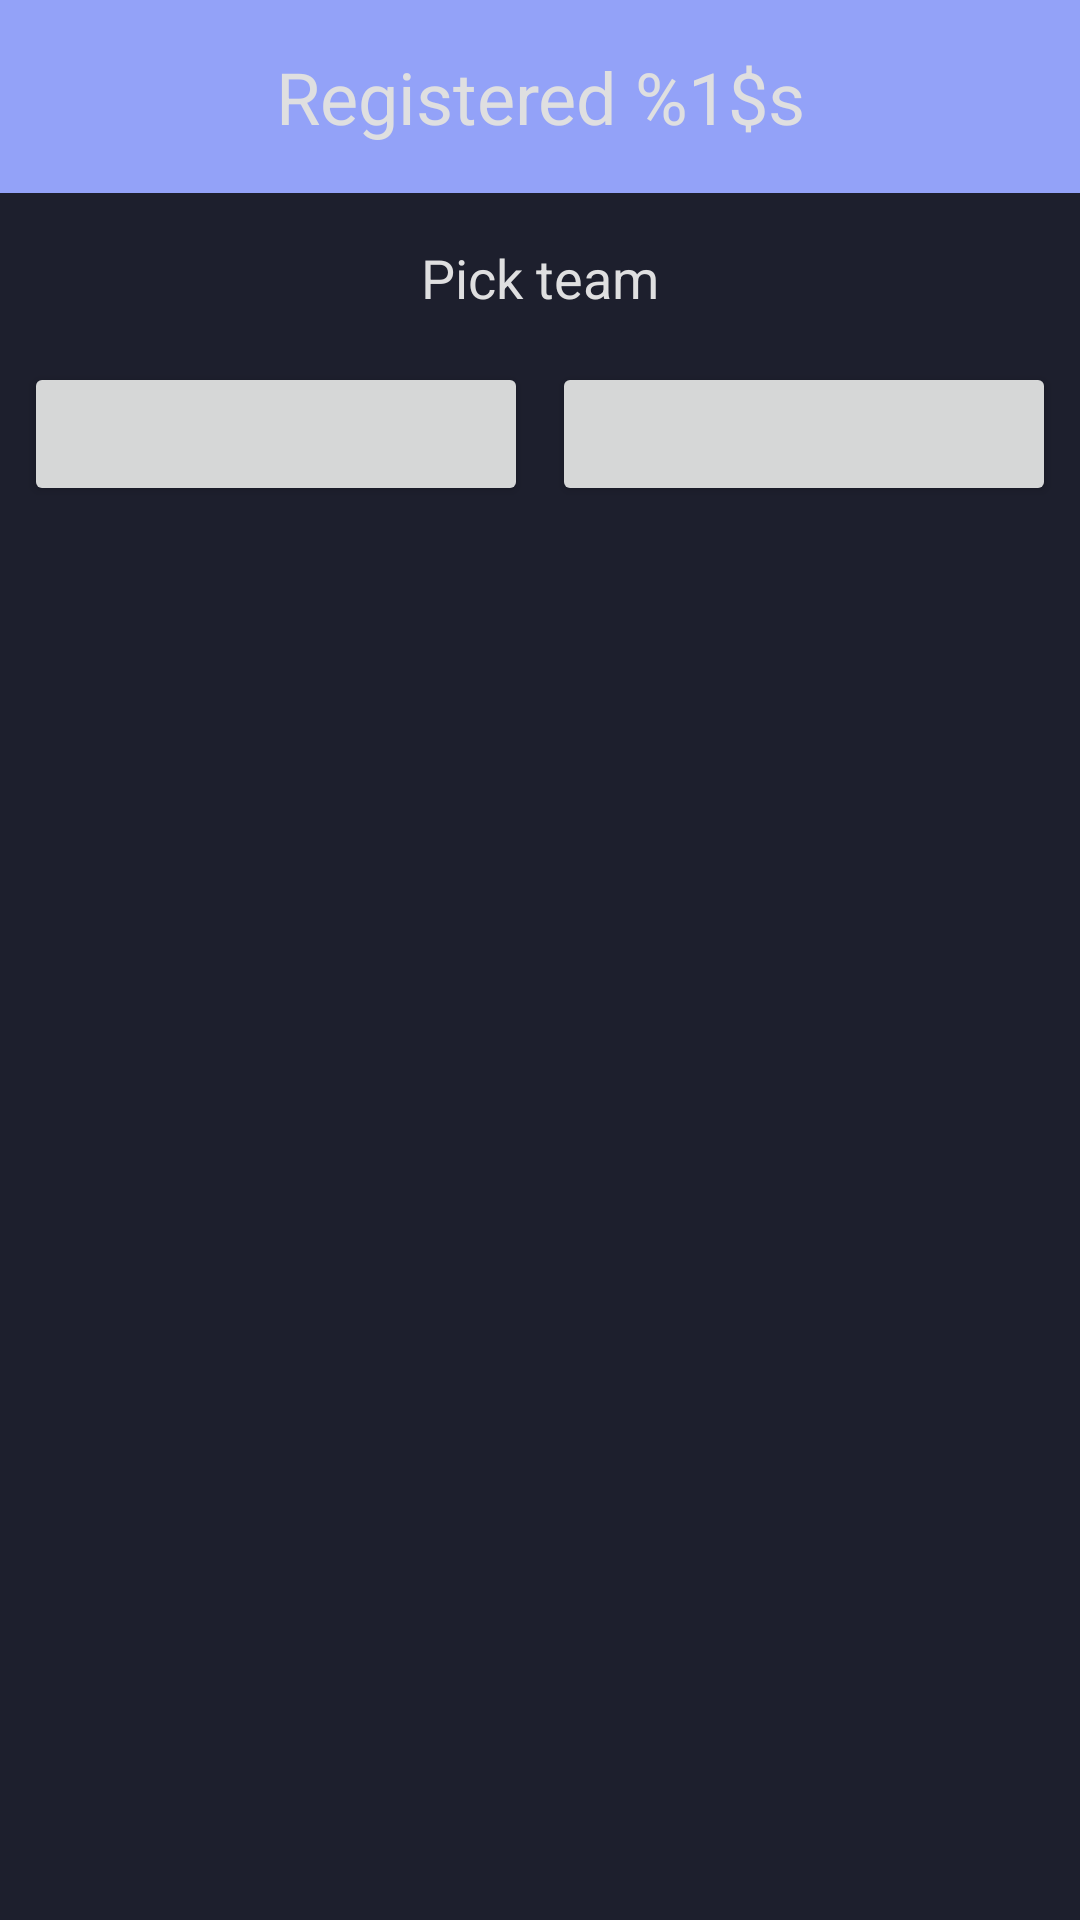

The Android layout XML behind this screen, and the referenced resources:
<!-- AndroidManifest.xml: application theme Theme.Wearables -->
<!-- res/layout/dialog_fragment_select_team.xml -->
<?xml version="1.0" encoding="utf-8"?>
<androidx.constraintlayout.widget.ConstraintLayout
    xmlns:android="http://schemas.android.com/apk/res/android"
    xmlns:app="http://schemas.android.com/apk/res-auto"
    xmlns:tools="http://schemas.android.com/tools"
    tools:context=".ui.dialogs.SelectTeamDialogFragment"
    android:layout_height="match_parent"
    android:layout_width="match_parent">

    <TextView
        android:id="@+id/register_action_title_tv"
        android:layout_width="0dp"
        android:layout_height="wrap_content"
        android:background="#93A2F8"
        android:paddingVertical="16dp"
        android:text="@string/registered_action"
        android:textAlignment="center"
        android:textSize="24sp"
        app:layout_constraintEnd_toEndOf="parent"
        app:layout_constraintStart_toStartOf="parent"
        app:layout_constraintTop_toTopOf="parent" />

    <TextView
        android:id="@+id/pick_team_label_tv"
        android:layout_width="wrap_content"
        android:layout_height="wrap_content"
        android:layout_marginTop="16dp"
        android:text="@string/pick_team"
        android:textSize="18sp"
        app:layout_constraintEnd_toEndOf="parent"
        app:layout_constraintStart_toStartOf="parent"
        app:layout_constraintTop_toBottomOf="@+id/register_action_title_tv" />

    <LinearLayout
        android:layout_width="match_parent"
        android:layout_height="wrap_content"
        android:layout_marginTop="8dp"
        android:orientation="horizontal"
        android:padding="8dp"
        app:layout_constraintEnd_toEndOf="parent"
        app:layout_constraintStart_toStartOf="parent"
        app:layout_constraintTop_toBottomOf="@+id/pick_team_label_tv">


        <Button
            android:id="@+id/team_1_bt"
            android:layout_width="wrap_content"
            android:layout_height="wrap_content"
            android:layout_marginEnd="8dp"
            android:layout_weight="1"
            tools:text="Team 1" />

        <Button
            android:id="@+id/team_2_bt"
            android:layout_width="wrap_content"
            android:layout_height="wrap_content"
            android:layout_weight="1"
            tools:text="Team 2" />
    </LinearLayout>


</androidx.constraintlayout.widget.ConstraintLayout>
<!-- resources referenced by this layout -->
<resources>
  <string name="pick_team">Pick team</string>
  <string name="registered_action">Registered %1$s</string>
  <style name="Theme.Wearables" parent="Theme.MaterialComponents.Light.DarkActionBar">
          
          <item name="colorPrimary">@color/primary_color</item>
          
          <item name="colorSecondary">@color/secondary_color</item>
          
          <item name="android:statusBarColor" tools:targetApi="l">@color/primary_color</item>
          
  
          <item name="android:colorBackground">@color/background_color</item>
          <item name="android:textColor">@color/grey_light</item>
      </style>
  <color name="primary_color">#303146</color>
  <color name="secondary_color">#009F96</color>
  <color name="background_color">#1D1F2D</color>
  <color name="grey_light">#DFDFE0</color>
</resources>
